Run: headless pygame with SDL's dummy video driver; simulated clock (each Clock.tick advances the game by its frame time, no real sleeping); random seed 0; keys injected as events and as key.get_pressed() state; no mouse input.
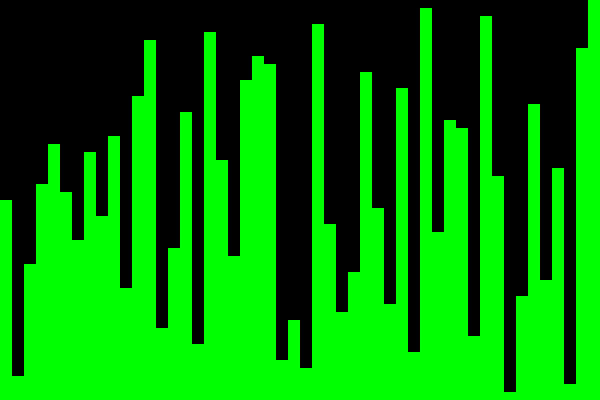
Frame 1 of 4 · flips 1–60 · no input
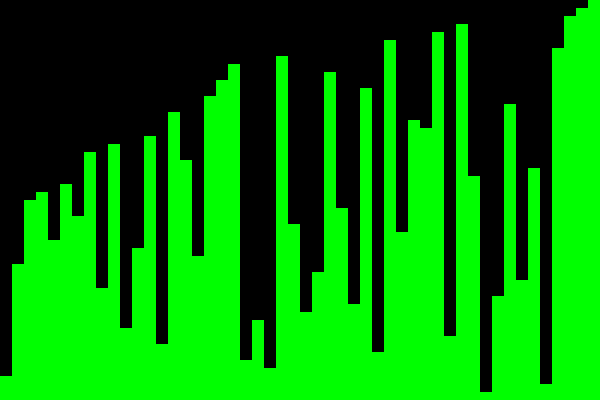
Frame 2 of 4 · flips 61–180 · tapped SPACE, RETURN · held RIGHT (→), D
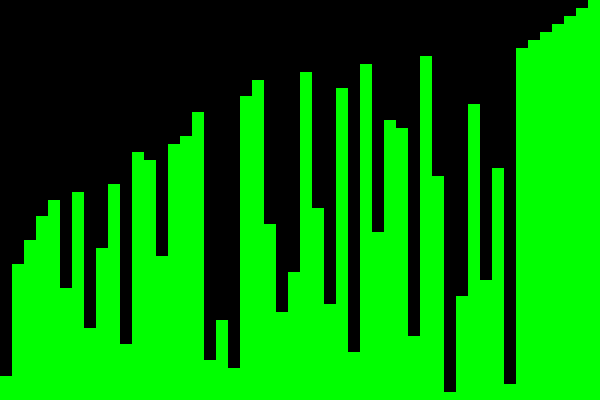
Frame 3 of 4 · flips 181–300 · held DOWN (↓), S
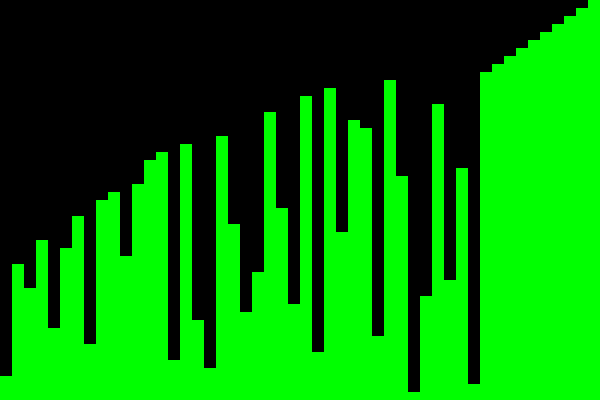
Frame 4 of 4 · flips 301–420 · held LEFT (←), A, UP (↑), W

The pygame program that drew these frames:

"""
   x = 0
    y = 300
    bar_width = 10
    bar_height = 200
    bar = pygame.Rect(x,y,bar_width,bar_height)
    color = pygame.Color("green")
    pygame.draw.rect(screen,color,bar)
    pygame.display.flip()
"""


import pygame
import random

# golbal varaibles
width = 600
height = 400
screen = pygame.display.set_mode((width,height))
pygame.init()
n = 50



def draw_bar(array,i,screen,color):
     n = len(array)
     w , h = screen.get_size();
     bar_width = w // n
     bar_height = h // n * array[i] 
     x = bar_width * i 
     y =  h - bar_height  
     bar = pygame.Rect(x,y,bar_width,bar_height)
     pygame.draw.rect(screen,color,bar);   
    
    
def draw_bars(array,screen):
    screen.fill(pygame.Color("black"))   
    n = len(array)
    for i in range(n):
        draw_bar(array,i,screen,pygame.Color("green"));
    pygame.display.flip()

def bubbleSort(arr,screen):
    n = len(arr)
    # For loop to traverse through all 
    # element in an array
    for i in range(n):
        for j in range(0, n - i - 1):
            # Range of the array is from 0 to n-i-1
            # Swap the elements if the element found 
            #is greater than the adjacent element
            if arr[j] > arr[j + 1]:
                arr[j], arr[j + 1] = arr[j + 1], arr[j]
            draw_bars(arr,screen);
                
# animation loop 

animating = True
array = random.sample(range(1,n+1),n);    

while animating:
    #   create array 
    
    bubbleSort(array,screen)
     
    for event in pygame.event.get():
        if event.type == pygame.QUIT:
            animating = False 
    
    
    
    
